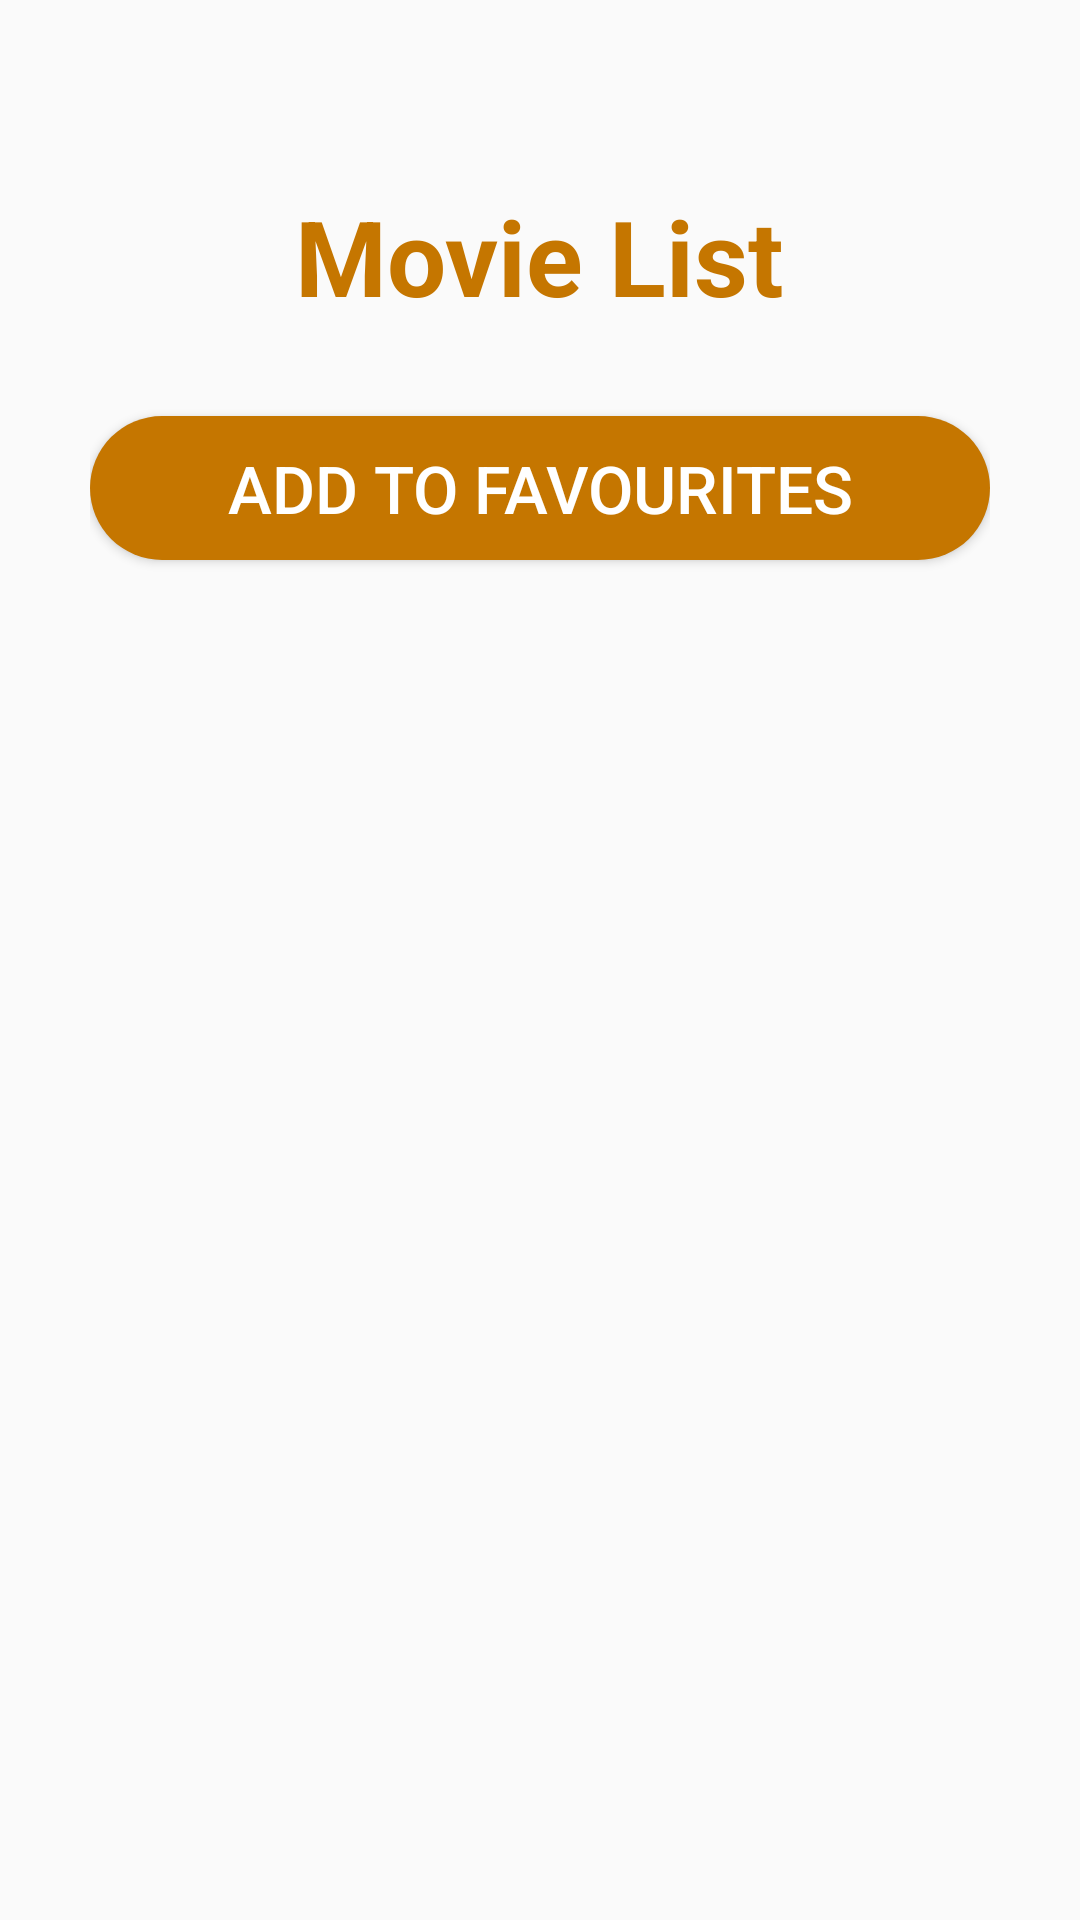

Write the Android layout XML for this screen, with the resource values it uses.
<!-- AndroidManifest.xml: application theme AppTheme -->
<!-- res/layout/activity_display_movies.xml -->
<?xml version="1.0" encoding="utf-8"?>
<RelativeLayout xmlns:android="http://schemas.android.com/apk/res/android"
    xmlns:app="http://schemas.android.com/apk/res-auto"
    xmlns:tools="http://schemas.android.com/tools"
    android:layout_width="match_parent"
    android:layout_height="match_parent"
    android:orientation="vertical"
    tools:context=".DisplayMovies">
    <LinearLayout
        android:orientation="vertical"
        android:layout_width="match_parent"
        android:layout_height="wrap_content"
        android:padding="30dp"
        >
        <RelativeLayout
            android:layout_marginTop="32dp"
            android:layout_marginLeft="20dp"
            android:layout_marginRight="20dp"
            android:layout_width="match_parent"
            android:layout_height="wrap_content">
            <TextView
                android:layout_width="wrap_content"
                android:layout_height="wrap_content"
                android:text="Movie List"
                android:textSize="35sp"
                android:textColor="@color/colorPrimary"
                android:textStyle="bold"
                android:layout_centerInParent="true"
                />
        </RelativeLayout>
        <Button
            android:id="@+id/add_to_fav_button"
            android:layout_width="match_parent"
            android:layout_height="wrap_content"
            android:text="Add to favourites"
            android:textSize="22sp"
            android:textColor="#ffffff"
            android:layout_marginTop="30dp"
            android:background="@drawable/button_rounded"
            />
        <RelativeLayout
            android:layout_marginTop="20dp"
            android:layout_width="wrap_content"
            android:layout_height="wrap_content">

            <ListView
                android:id="@+id/display_list_view"
                android:layout_width="wrap_content"
                android:layout_height="wrap_content"
                android:choiceMode="multipleChoice"
                />
        </RelativeLayout>

    </LinearLayout>

</RelativeLayout>
<!-- resources referenced by this layout -->
<resources>
  <color name="colorPrimary">#C57600</color>
  <!-- drawable button_rounded (drawable) -->
  <?xml version="1.0" encoding="utf-8"?>
  <shape xmlns:android="http://schemas.android.com/apk/res/android"
      android:shape="rectangle"
      >
      <solid
          android:color="@color/colorPrimary"
          />
      <corners
          android:radius="25dp"
          />
  
  </shape>
  <style name="AppTheme" parent="Theme.AppCompat.Light.NoActionBar">
          
          <item name="colorPrimary">@color/colorPrimary</item>
          <item name="colorPrimaryDark">@color/colorPrimaryDark</item>
          <item name="colorAccent">@color/colorAccent</item>
      </style>
  <color name="colorPrimaryDark">#000000</color>
  <color name="colorAccent">#CFC810</color>
</resources>
